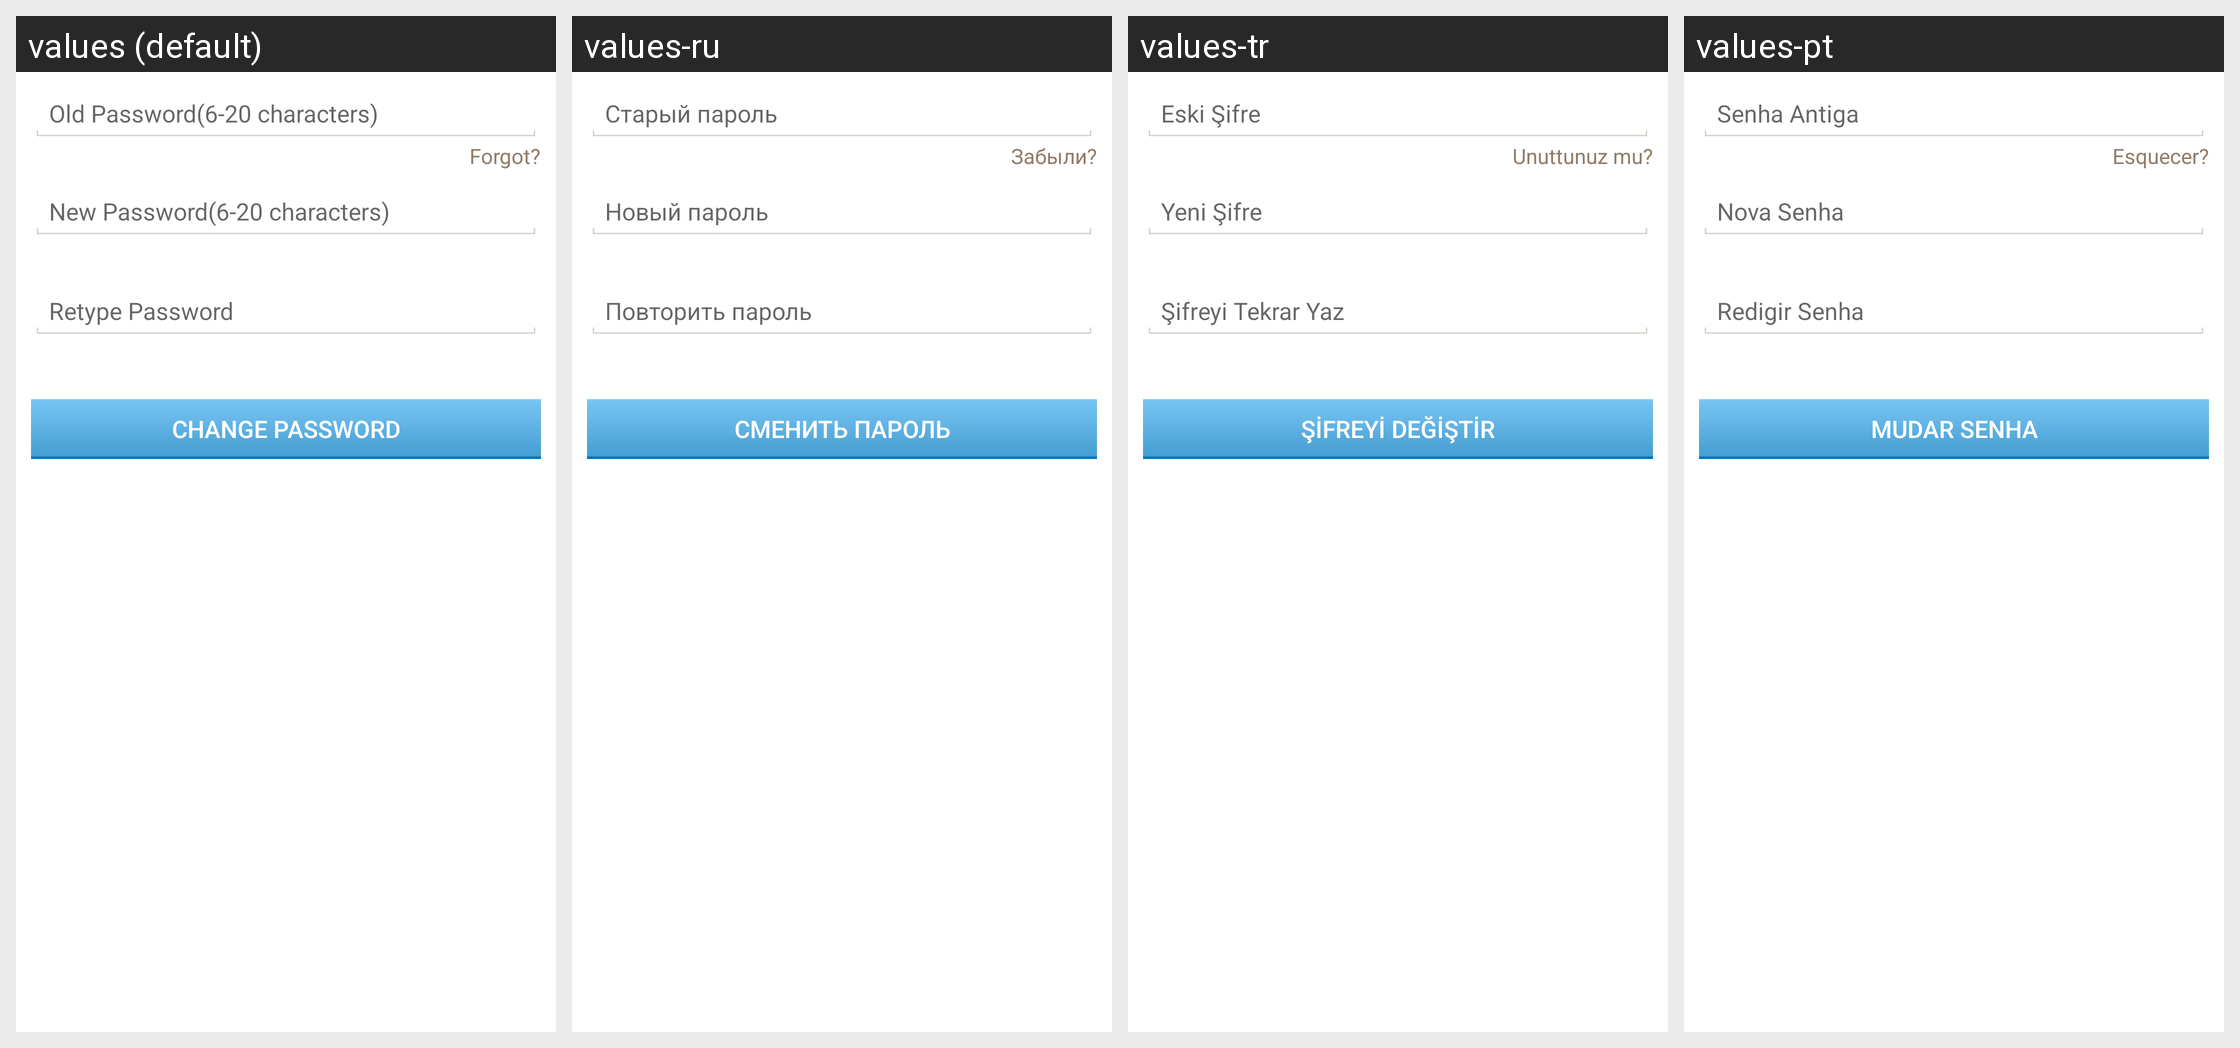

Strings drawn on this Android screen and how each of the app's shown locales translates them:
Android screen res/layout/com_cypay_paysdk_layout_update_password.xml rendered under 4 locales, left to right: values (default), values-ru, values-tr, values-pt. Device: Nexus 5 (rendered at 1080×1920; each locale shown at half size, 540×960, under a caption strip naming it); theme Theme.MaterialComponents.DayNight.NoActionBar.
Other locales in the repository, not shown: values-hi, values-in, values-th, values-vi.
Strings drawn on this screen, with the default value and each locale's value (text and hints the layout hard-codes, and strings that could not be matched under every locale, appear in the picture but are not listed):

com_cypay_paysdk_string_securityfragment_old_password_hint
  values: Old Password(6-20 characters)
  values-ru: Старый пароль
  values-tr: Eski Şifre
  values-pt: Senha Antiga

com_cypay_paysdk_string_forgot_pwd
  values: Forgot?
  values-ru: Забыли?
  values-tr: Unuttunuz mu?
  values-pt: Esquecer?

com_cypay_paysdk_string_securityfragment_new_password_hint
  values: New Password(6-20 characters)
  values-ru: Новый пароль
  values-tr: Yeni Şifre
  values-pt: Nova Senha

com_cypay_paysdk_string_securityfragment_retype_password_hint
  values: Retype Password
  values-ru: Повторить пароль
  values-tr: Şifreyi Tekrar Yaz
  values-pt: Redigir Senha

com_cypay_paysdk_string_securityfragment_change_password_btn
  values: Change Password
  values-ru: Сменить пароль
  values-tr: Şifreyi Değiştir
  values-pt: Mudar Senha
